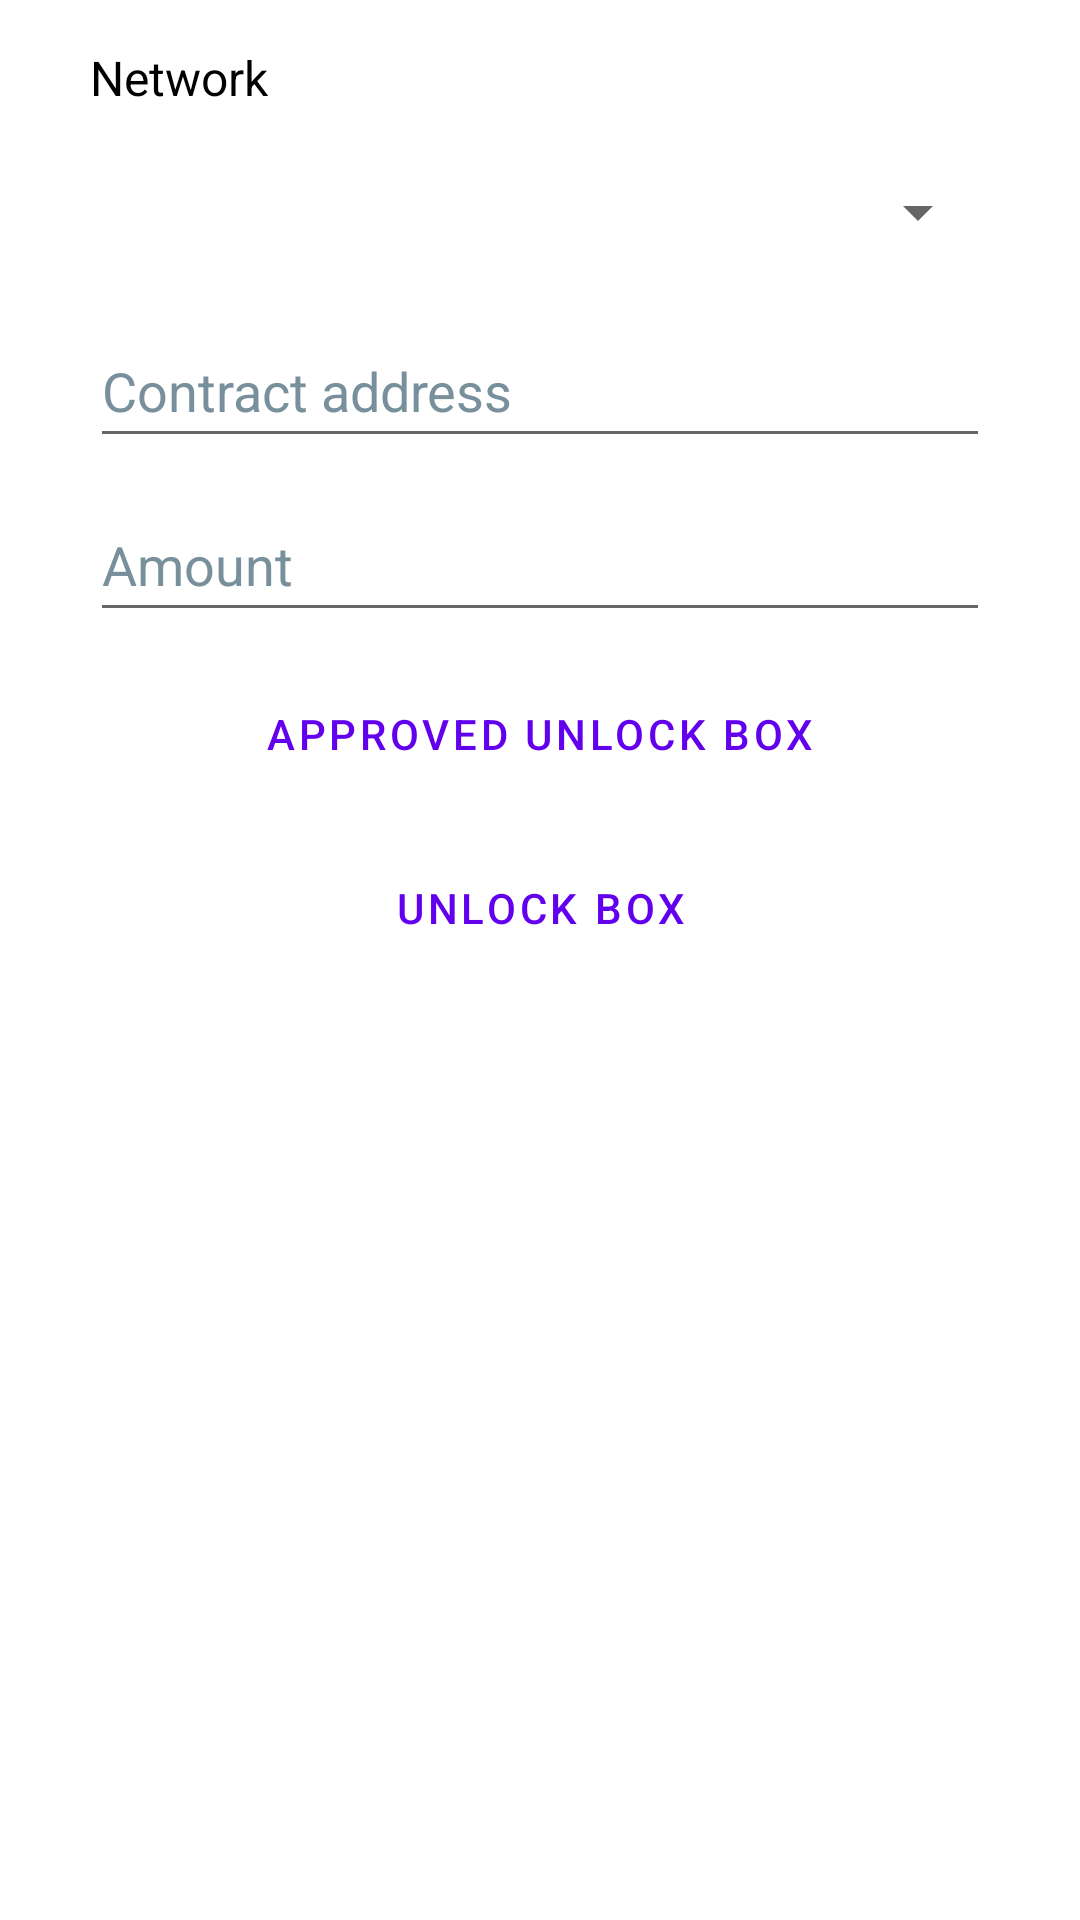

Write the Android layout XML for this screen, with the resource values it uses.
<!-- AndroidManifest.xml: application theme Theme.DappTest -->
<!-- res/layout/fragment_unlock_box.xml -->
<?xml version="1.0" encoding="utf-8"?>
<androidx.constraintlayout.widget.ConstraintLayout xmlns:android="http://schemas.android.com/apk/res/android"
    xmlns:app="http://schemas.android.com/apk/res-auto"
    xmlns:tools="http://schemas.android.com/tools"
    android:layout_width="match_parent"
    android:layout_height="match_parent"
    tools:context=".fragment.UnlockBoxFragment">

    
    <ImageButton
        android:id="@+id/btn_back"
        android:layout_width="wrap_content"
        android:layout_height="wrap_content"
        android:layout_marginStart="10dp"
        android:layout_marginTop="5dp"
        android:background="@color/white"
        android:contentDescription="@string/todo"
        android:src="@drawable/arrow_back"
        app:layout_constraintStart_toStartOf="parent"
        app:layout_constraintTop_toTopOf="parent"
        tools:ignore="SpeakableTextPresentCheck" />

    <TextView
        android:id="@+id/network"
        android:layout_width="match_parent"
        android:layout_height="wrap_content"
        android:layout_marginStart="30dp"
        android:layout_marginTop="10dp"
        android:layout_marginEnd="30dp"
        android:text="@string/network"
        android:textColor="@color/black"
        android:textSize="16sp"
        app:layout_constraintEnd_toEndOf="parent"
        app:layout_constraintStart_toStartOf="parent"
        app:layout_constraintTop_toBottomOf="@id/btn_back" />

    <Spinner
        android:id="@+id/spinner_network"
        android:layout_width="match_parent"
        android:layout_height="wrap_content"
        android:layout_marginStart="30dp"
        android:layout_marginTop="10dp"
        android:layout_marginEnd="30dp"
        android:minHeight="48dp"
        app:layout_constraintEnd_toEndOf="parent"
        app:layout_constraintStart_toStartOf="parent"
        app:layout_constraintTop_toBottomOf="@id/network"
        tools:ignore="SpeakableTextPresentCheck" />

    <EditText
        android:id="@+id/edt_contract_address"
        android:layout_width="match_parent"
        android:layout_height="wrap_content"
        android:layout_marginStart="30dp"
        android:layout_marginTop="10dp"
        android:layout_marginEnd="30dp"
        android:ems="10"
        android:hint="@string/contract_address"
        android:importantForAutofill="no"
        android:inputType="textPersonName"
        android:minHeight="48dp"
        android:textColorHint="#78909C"
        app:layout_constraintEnd_toEndOf="parent"
        app:layout_constraintStart_toStartOf="parent"
        app:layout_constraintTop_toBottomOf="@+id/spinner_network" />

    <EditText
        android:id="@+id/edt_amount"
        android:layout_width="match_parent"
        android:layout_height="wrap_content"
        android:layout_marginStart="30dp"
        android:layout_marginTop="10dp"
        android:layout_marginEnd="30dp"
        android:ems="10"
        android:hint="@string/amount"
        android:importantForAutofill="no"
        android:inputType="numberDecimal"
        android:minHeight="48dp"
        android:textColorHint="#78909C"
        app:layout_constraintEnd_toEndOf="parent"
        app:layout_constraintStart_toStartOf="parent"
        app:layout_constraintTop_toBottomOf="@+id/edt_contract_address" />


    <Button
        android:id="@+id/btn_approve_unlock_box"
        style="?android:attr/buttonBarButtonStyle"
        android:layout_width="match_parent"
        android:layout_height="wrap_content"
        android:layout_marginTop="10dp"
        android:layout_weight="1"
        android:text="@string/approved_unlock_box"
        app:layout_constraintEnd_toEndOf="parent"
        app:layout_constraintStart_toStartOf="parent"
        app:layout_constraintTop_toBottomOf="@+id/edt_amount"
        tools:ignore="DuplicateSpeakableTextCheck" />

    <Button
        android:id="@+id/btn_unlock_box"
        style="?android:attr/buttonBarButtonStyle"
        android:layout_width="match_parent"
        android:layout_height="wrap_content"
        android:layout_marginTop="10dp"
        android:text="@string/unlock_box"
        app:layout_constraintEnd_toEndOf="parent"
        app:layout_constraintStart_toStartOf="parent"
        app:layout_constraintTop_toBottomOf="@+id/btn_approve_unlock_box" />

</androidx.constraintlayout.widget.ConstraintLayout>
<!-- resources referenced by this layout -->
<resources>
  <string name="amount">Amount</string>
  <string name="approved_unlock_box">Approved unlock box</string>
  <string name="contract_address">Contract address</string>
  <string name="network">Network</string>
  <string name="todo">TODO</string>
  <string name="unlock_box">Unlock box</string>
  <style name="Theme.DappTest" parent="Theme.MaterialComponents.DayNight.NoActionBar">
          
          <item name="colorPrimary">@color/purple_500</item>
          <item name="colorPrimaryVariant">@color/purple_700</item>
          <item name="colorOnPrimary">@color/white</item>
          
          <item name="colorSecondary">@color/teal_200</item>
          <item name="colorSecondaryVariant">@color/teal_700</item>
          <item name="colorOnSecondary">@color/black</item>
          
          <item name="android:statusBarColor" tools:targetApi="l">?attr/colorPrimaryVariant</item>
          
      </style>
  <!-- not gathered from this repository: default colours our renderer supplied (Android Studio template values) -->
  <color name="purple_500">#FF6200EE</color>
  <color name="purple_700">#FF3700B3</color>
  <color name="teal_200">#FF03DAC5</color>
  <color name="teal_700">#FF018786</color>
  <color name="black">#FF000000</color>
  <color name="white">#FFFFFFFF</color>
</resources>
